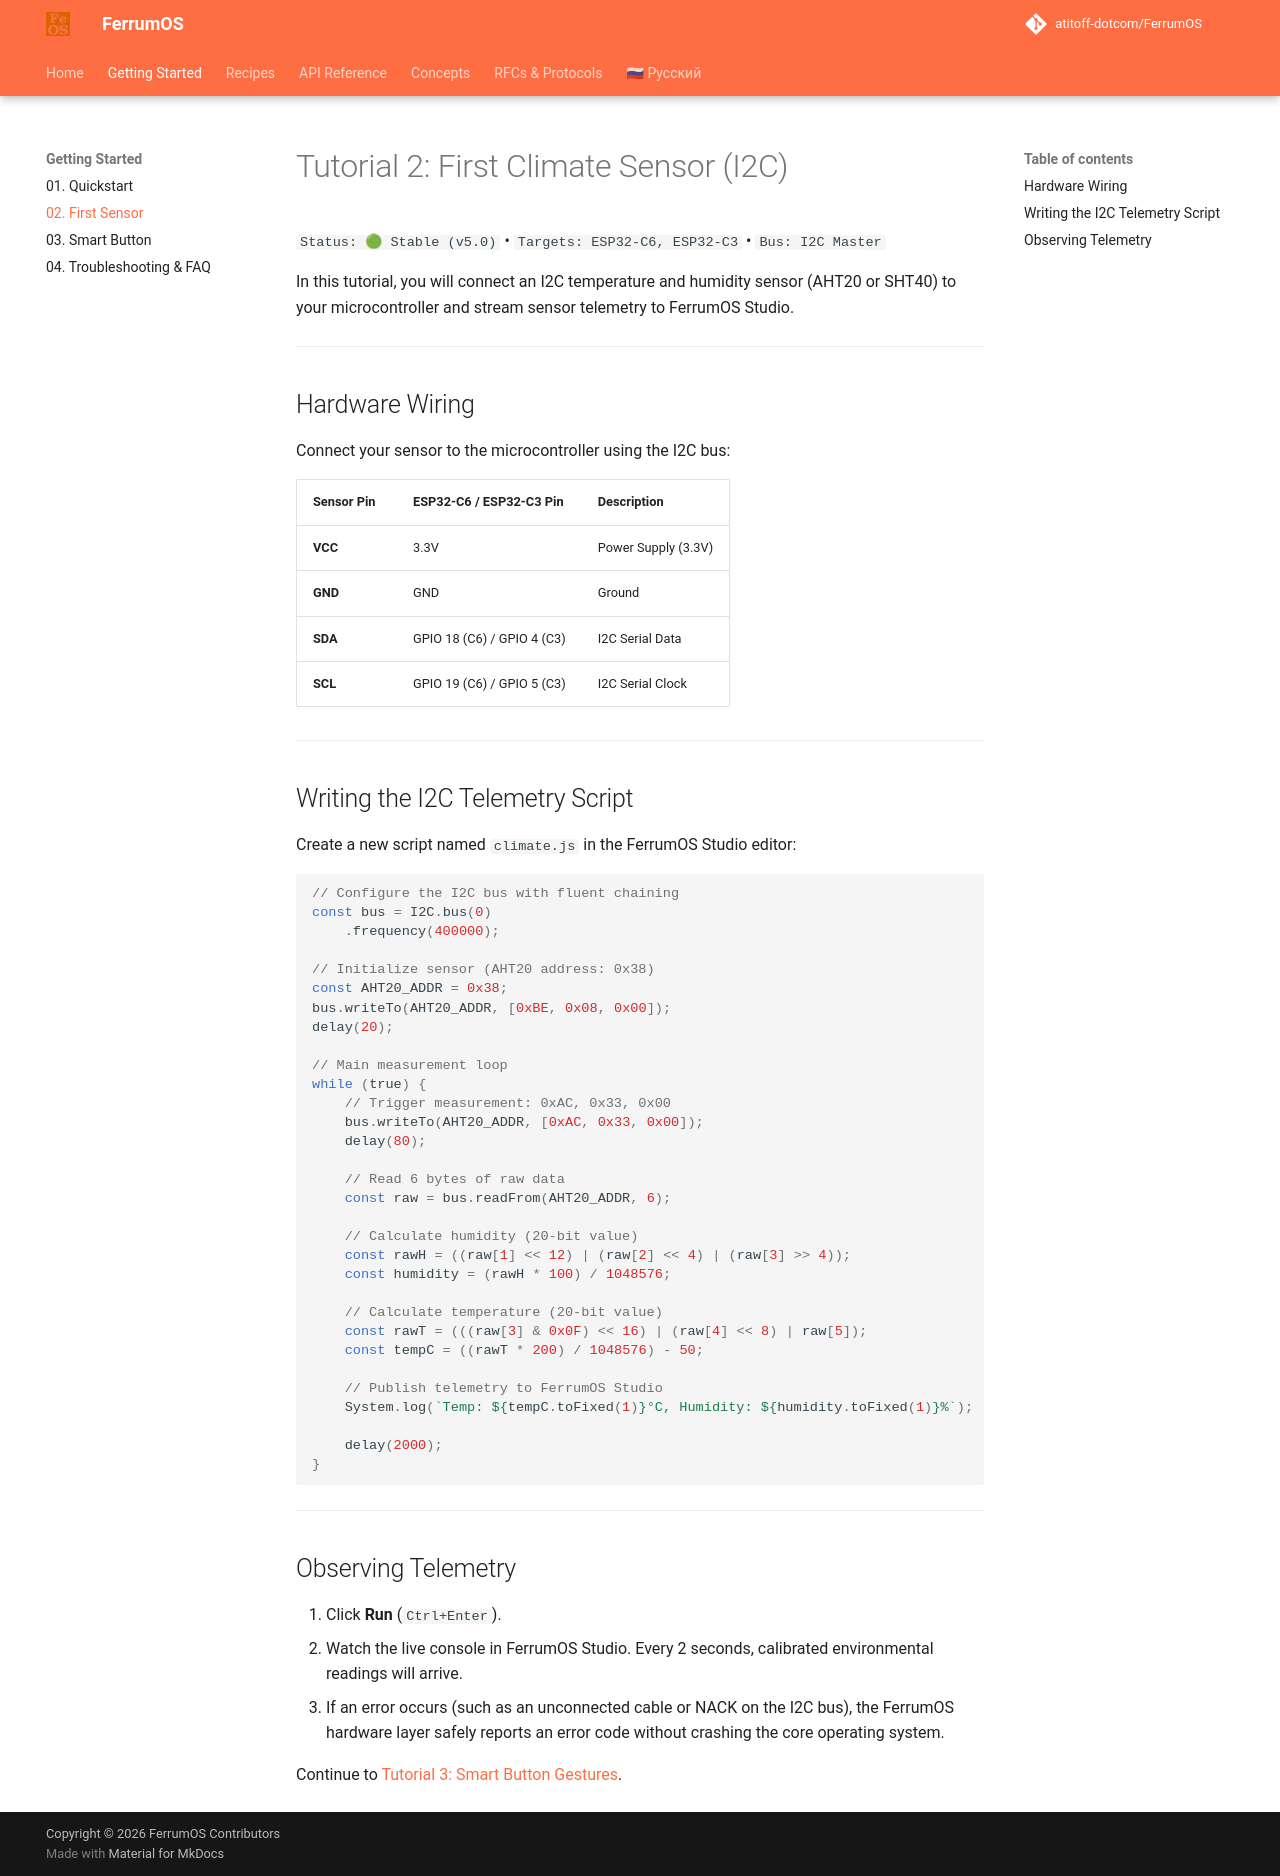

repository: atitoff-dotcom/FerrumOS · page: 1_getting_started/02_first_sensor/index.html · generator: mkdocs

# Tutorial 2: First Climate Sensor (I2C)

`Status: 🟢 Stable (v5.0)` • `Targets: ESP32-C6, ESP32-C3` • `Bus: I2C Master`

In this tutorial, you will connect an I2C temperature and humidity sensor (AHT20 or SHT40) to your microcontroller and stream sensor telemetry to FerrumOS Studio.

---

## Hardware Wiring

Connect your sensor to the microcontroller using the I2C bus:

| Sensor Pin | ESP32-C6 / ESP32-C3 Pin | Description |
|---|---|---|
| **VCC** | 3.3V | Power Supply (3.3V) |
| **GND** | GND | Ground |
| **SDA** | GPIO 18 (C6) / GPIO 4 (C3) | I2C Serial Data |
| **SCL** | GPIO 19 (C6) / GPIO 5 (C3) | I2C Serial Clock |

---

## Writing the I2C Telemetry Script

Create a new script named `climate.js` in the FerrumOS Studio editor:

<!-- snippet: id="i2c_sensor_aht20" category="Шины данных (I2C / SPI)" title="Опрос I2C датчика (AHT20)" icon="fa-thermometer-half" desc="Считывание температуры и влажности с калиброванного цифрового датчика AHT20." badges="['I2C 400kHz', 'AHT20', 'Raw Data']" -->
```javascript
// Configure the I2C bus with fluent chaining
const bus = I2C.bus(0)
    .frequency(400000);

// Initialize sensor (AHT20 address: 0x38)
const AHT20_ADDR = 0x38;
bus.writeTo(AHT20_ADDR, [0xBE, 0x08, 0x00]);
delay(20);

// Main measurement loop
while (true) {
    // Trigger measurement: 0xAC, 0x33, 0x00
    bus.writeTo(AHT20_ADDR, [0xAC, 0x33, 0x00]);
    delay(80);

    // Read 6 bytes of raw data
    const raw = bus.readFrom(AHT20_ADDR, 6);
    
    // Calculate humidity (20-bit value)
    const rawH = ((raw[1] << 12) | (raw[2] << 4) | (raw[3] >> 4));
    const humidity = (rawH * 100) / 1048576;

    // Calculate temperature (20-bit value)
    const rawT = (((raw[3] & 0x0F) << 16) | (raw[4] << 8) | raw[5]);
    const tempC = ((rawT * 200) / 1048576) - 50;

    // Publish telemetry to FerrumOS Studio
    System.log(`Temp: ${tempC.toFixed(1)}°C, Humidity: ${humidity.toFixed(1)}%`);

    delay(2000);
}
```

---

## Observing Telemetry

1. Click **Run** (`Ctrl+Enter`).
2. Watch the live console in FerrumOS Studio. Every 2 seconds, calibrated environmental readings will arrive.
3. If an error occurs (such as an unconnected cable or NACK on the I2C bus), the FerrumOS hardware layer safely reports an error code without crashing the core operating system.

Continue to [Tutorial 3: Smart Button Gestures](03_smart_button.md).
